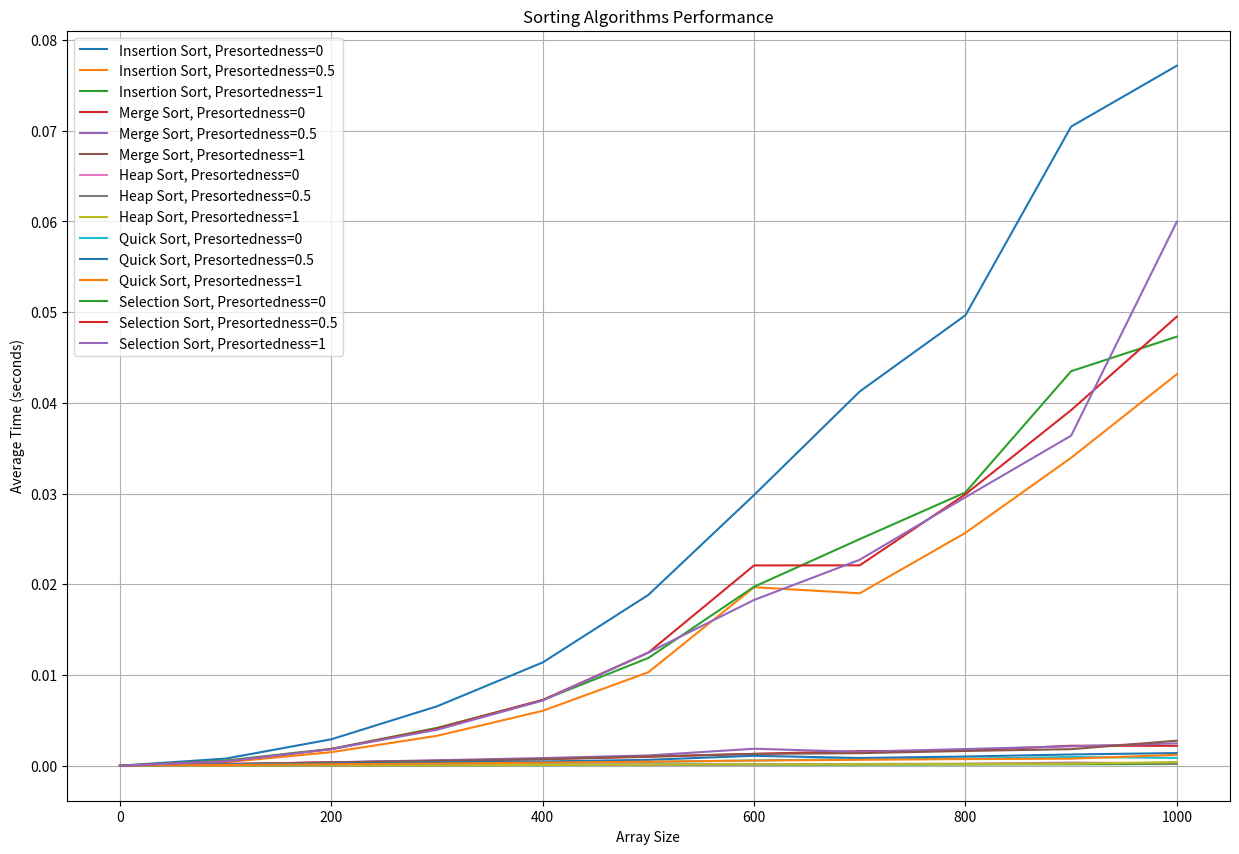

The script that saved this image:
import numpy as np
import time
import matplotlib.pyplot as plt
from heapq import heapify, heappop

# Insertion Sort
def insertion_sort(arr):
    for i in range(1, len(arr)):
        key = arr[i]
        j = i - 1
        while j >= 0 and key < arr[j]:
            arr[j + 1] = arr[j]
            j -= 1
        arr[j + 1] = key

# Merge Sort
def merge_sort(arr):
    if len(arr) > 1:
        mid = len(arr) // 2
        left = arr[:mid]
        right = arr[mid:]

        merge_sort(left)
        merge_sort(right)

        i = j = k = 0
        while i < len(left) and j < len(right):
            if left[i] < right[j]:
                arr[k] = left[i]
                i += 1
            else:
                arr[k] = right[j]
                j += 1
            k += 1

        while i < len(left):
            arr[k] = left[i]
            i += 1
            k += 1

        while j < len(right):
            arr[k] = right[j]
            j += 1
            k += 1

# Heap Sort
def heap_sort(arr):
    arr = list(arr)  # Convert numpy array to list
    heapify(arr)
    sorted_arr = [heappop(arr) for _ in range(len(arr))]
    arr[:] = sorted_arr

# Quick Sort
def quick_sort(arr):
    if len(arr) <= 1:
        return arr
    pivot = arr[len(arr) // 2]
    left = [x for x in arr if x < pivot]
    middle = [x for x in arr if x == pivot]
    right = [x for x in arr if x > pivot]
    return quick_sort(left) + middle + quick_sort(right)

# Selection Sort
def selection_sort(arr):
    for i in range(len(arr)):
        min_idx = i
        for j in range(i + 1, len(arr)):
            if arr[j] < arr[min_idx]:
                min_idx = j
        arr[i], arr[min_idx] = arr[min_idx], arr[i]

# Utility functions to create test arrays
def create_array(size, presortedness):
    arr = np.arange(size)
    if presortedness == 0:
        arr = arr[::-1]
    elif presortedness == 0.5:
        np.random.shuffle(arr)
    return arr

def measure_sorting_time(sort_function, arr):
    start_time = time.time()
    sort_function(arr.copy())
    end_time = time.time()
    return end_time - start_time

# Parameters
start = 0
stop = 1000
steps = 100
presortedness_values = [0, 0.5, 1]
reps = 5

# Running the tests
sizes = range(start, stop + 1, steps)
sort_functions = {
    "Insertion Sort": insertion_sort,
    "Merge Sort": merge_sort,
    "Heap Sort": heap_sort,
    "Quick Sort": quick_sort,
    "Selection Sort": selection_sort
}

# Store results
results = {name: {ps: [] for ps in presortedness_values} for name in sort_functions.keys()}

for size in sizes:
    for ps in presortedness_values:
        for _ in range(reps):
            arr = create_array(size, ps)
            for name, sort_function in sort_functions.items():
                time_taken = measure_sorting_time(sort_function, arr)
                results[name][ps].append(time_taken)

# Averaging the results
avg_results = {name: {ps: [] for ps in presortedness_values} for name in sort_functions.keys()}
for name, presortedness_data in results.items():
    for ps, times in presortedness_data.items():
        avg_results[name][ps] = [np.mean(times[i:i+reps]) for i in range(0, len(times), reps)]

# Plotting the results
plt.figure(figsize=(15, 10))

for name, presortedness_data in avg_results.items():
    for ps, avg_times in presortedness_data.items():
        plt.plot(sizes, avg_times, label=f"{name}, Presortedness={ps}")

plt.xlabel('Array Size')
plt.ylabel('Average Time (seconds)')
plt.title('Sorting Algorithms Performance')
plt.legend()
plt.grid(True)
plt.show()
